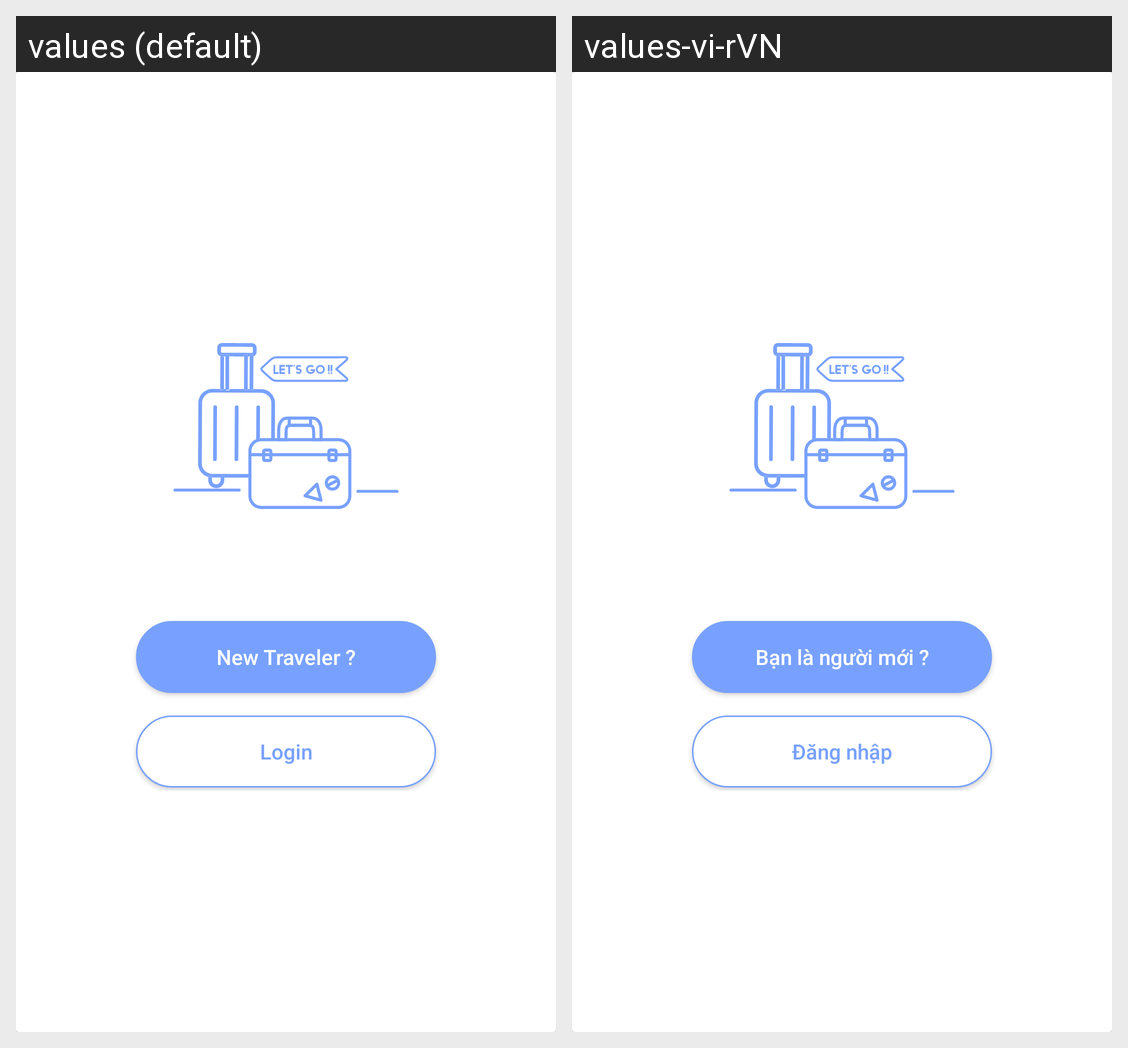

The same Android screen rendered under two of its app's locales, left to right. List the strings drawn on it with the default value and each locale's translation.
Android screen res/layout/fragment_confirm.xml rendered under 2 locales, left to right: values (default), values-vi-rVN. Device: Nexus 5 (rendered at 1080×1920; each locale shown at half size, 540×960, under a caption strip naming it); theme AppTheme.
Strings drawn on this screen, with the default value and each locale's value (text and hints the layout hard-codes, and strings that could not be matched under every locale, appear in the picture but are not listed):

text_new_travel
  values: New Traveler ?
  values-vi-rVN: Bạn là người mới ?

text_login
  values: Login
  values-vi-rVN: Đăng nhập
